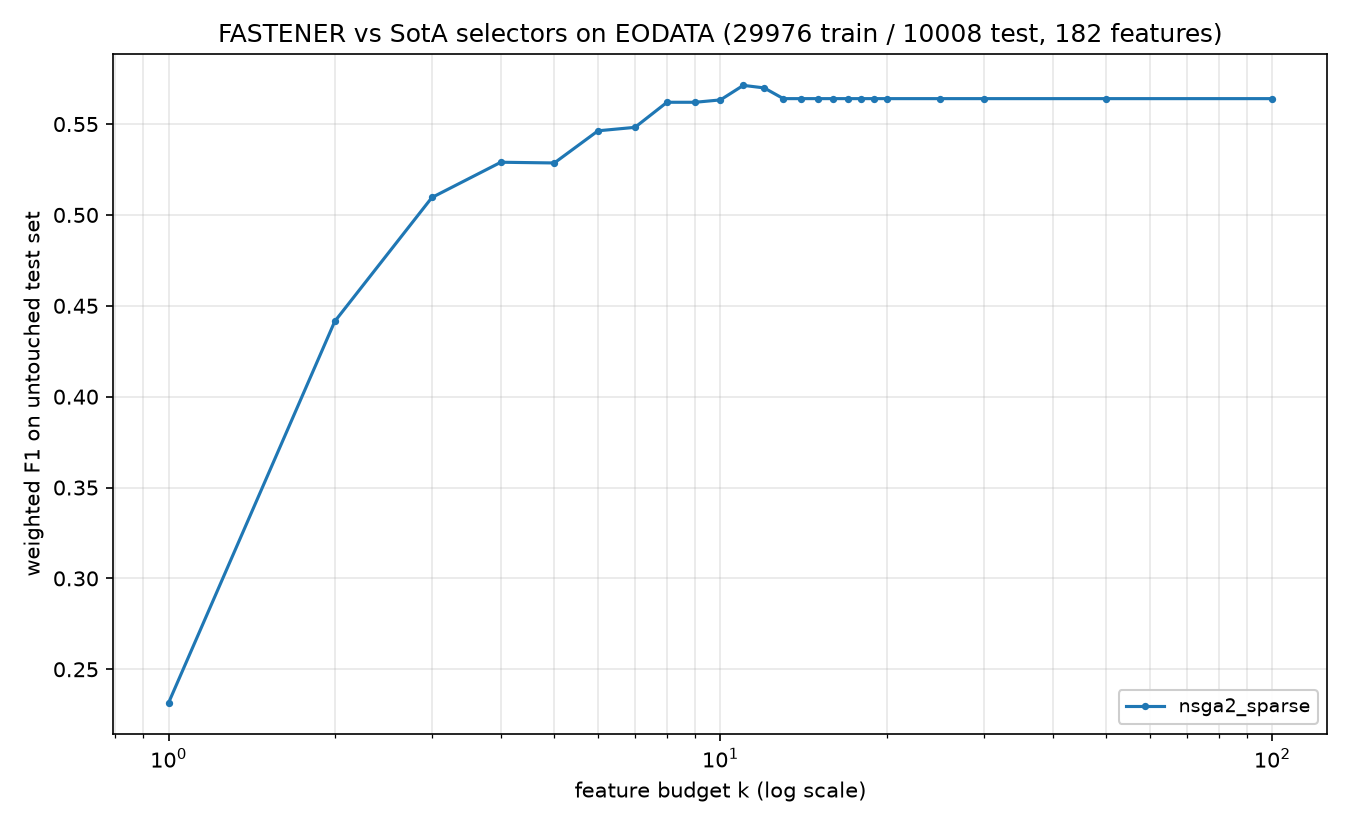

Data behind this chart, as committed beside it:
method, algorithm_id, seed, budget_k, n_features_used, val_f1, test_f1, test_accuracy, test_balanced_accuracy
nsga2_sparse, nsga2_sparse@c142251+08e6acd#e31a, 2021, 1, 1, 0.2346, 0.2316, 0.265, 0.265
nsga2_sparse, nsga2_sparse@c142251+08e6acd#e31a, 2021, 2, 2, 0.4445, 0.4414, 0.446, 0.446
nsga2_sparse, nsga2_sparse@c142251+08e6acd#e31a, 2021, 3, 3, 0.5102, 0.5096, 0.5126, 0.5126
nsga2_sparse, nsga2_sparse@c142251+08e6acd#e31a, 2021, 4, 4, 0.5317, 0.529, 0.5322, 0.5322
nsga2_sparse, nsga2_sparse@c142251+08e6acd#e31a, 2021, 5, 5, 0.5436, 0.5286, 0.5301, 0.5301
nsga2_sparse, nsga2_sparse@c142251+08e6acd#e31a, 2021, 6, 6, 0.5516, 0.5463, 0.5474, 0.5474
nsga2_sparse, nsga2_sparse@c142251+08e6acd#e31a, 2021, 7, 7, 0.5629, 0.5482, 0.5496, 0.5496
nsga2_sparse, nsga2_sparse@c142251+08e6acd#e31a, 2021, 8, 8, 0.5707, 0.562, 0.5627, 0.5627
nsga2_sparse, nsga2_sparse@c142251+08e6acd#e31a, 2021, 9, 8, 0.5707, 0.562, 0.5627, 0.5627
nsga2_sparse, nsga2_sparse@c142251+08e6acd#e31a, 2021, 10, 10, 0.573, 0.5633, 0.5639, 0.5639
nsga2_sparse, nsga2_sparse@c142251+08e6acd#e31a, 2021, 11, 11, 0.5767, 0.5713, 0.572, 0.572
nsga2_sparse, nsga2_sparse@c142251+08e6acd#e31a, 2021, 12, 12, 0.5773, 0.5699, 0.5711, 0.5711
nsga2_sparse, nsga2_sparse@c142251+08e6acd#e31a, 2021, 13, 13, 0.5788, 0.564, 0.5647, 0.5647
nsga2_sparse, nsga2_sparse@c142251+08e6acd#e31a, 2021, 14, 13, 0.5788, 0.564, 0.5647, 0.5647
nsga2_sparse, nsga2_sparse@c142251+08e6acd#e31a, 2021, 15, 13, 0.5788, 0.564, 0.5647, 0.5647
nsga2_sparse, nsga2_sparse@c142251+08e6acd#e31a, 2021, 16, 13, 0.5788, 0.564, 0.5647, 0.5647
nsga2_sparse, nsga2_sparse@c142251+08e6acd#e31a, 2021, 17, 13, 0.5788, 0.564, 0.5647, 0.5647
nsga2_sparse, nsga2_sparse@c142251+08e6acd#e31a, 2021, 18, 13, 0.5788, 0.564, 0.5647, 0.5647
nsga2_sparse, nsga2_sparse@c142251+08e6acd#e31a, 2021, 19, 13, 0.5788, 0.564, 0.5647, 0.5647
nsga2_sparse, nsga2_sparse@c142251+08e6acd#e31a, 2021, 20, 13, 0.5788, 0.564, 0.5647, 0.5647
nsga2_sparse, nsga2_sparse@c142251+08e6acd#e31a, 2021, 25, 13, 0.5788, 0.564, 0.5647, 0.5647
nsga2_sparse, nsga2_sparse@c142251+08e6acd#e31a, 2021, 30, 13, 0.5788, 0.564, 0.5647, 0.5647
nsga2_sparse, nsga2_sparse@c142251+08e6acd#e31a, 2021, 50, 13, 0.5788, 0.564, 0.5647, 0.5647
nsga2_sparse, nsga2_sparse@c142251+08e6acd#e31a, 2021, 100, 13, 0.5788, 0.564, 0.5647, 0.5647
